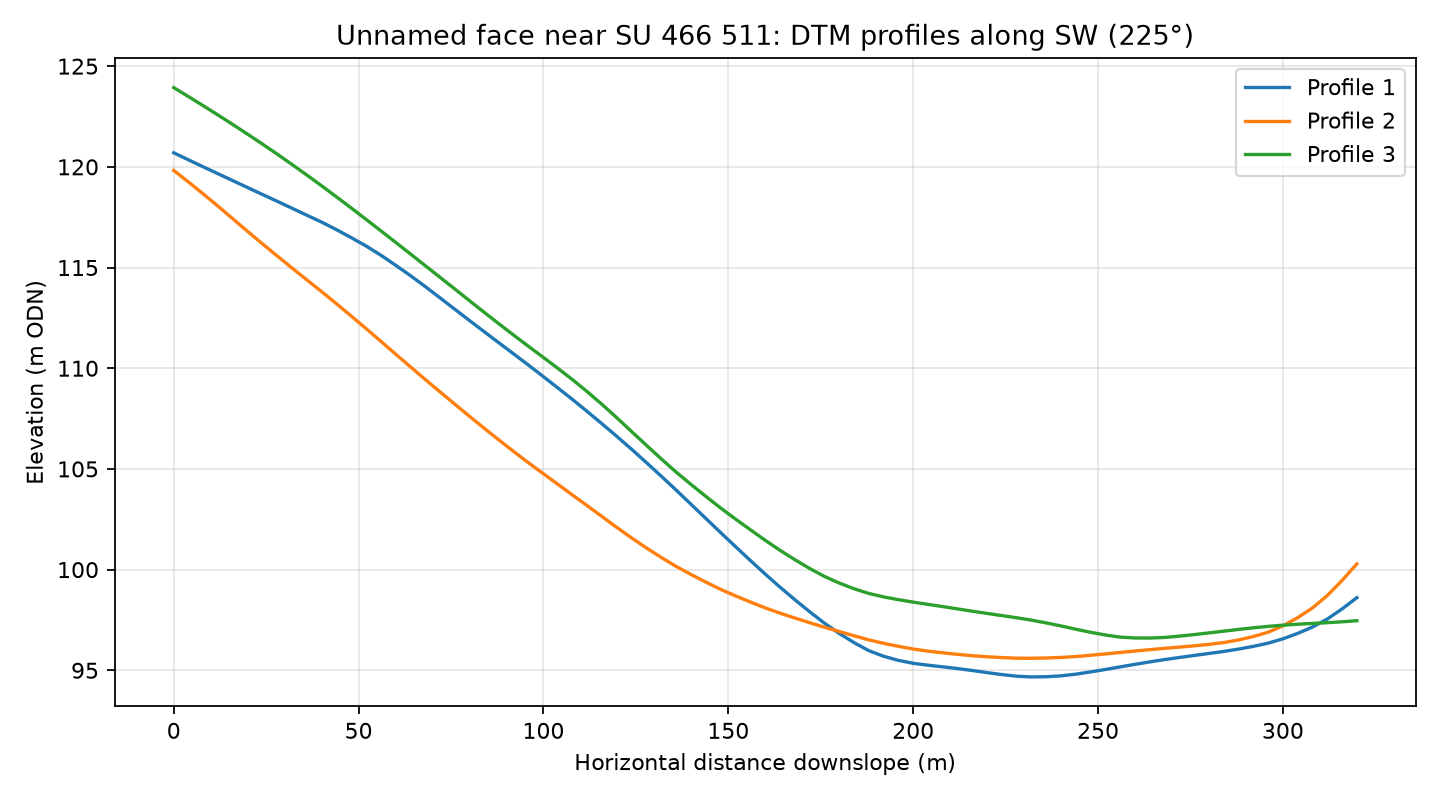

Values plotted in this chart, from the file beside it:
profile, distance_m, elevation_m
1, 0.0, 120.7
1, 4.0, 120.3
1, 8.0, 120
1, 12.0, 119.7
1, 16.0, 119.3
1, 20.0, 119
1, 24.0, 118.6
1, 28.0, 118.3
1, 32.0, 117.9
1, 36.0, 117.6
1, 40.0, 117.3
1, 44.0, 116.9
1, 48.0, 116.5
1, 52.0, 116.1
1, 56.0, 115.6
1, 60.0, 115.1
1, 64.0, 114.6
1, 68.0, 114.1
1, 72.0, 113.5
1, 76.0, 112.9
1, 80.0, 112.4
1, 84.0, 111.8
1, 88.0, 111.3
1, 92.0, 110.7
1, 96.0, 110.1
1, 100.0, 109.6
1, 104.0, 109
1, 108.0, 108.4
1, 112.0, 107.8
1, 116.0, 107.2
1, 120.0, 106.6
1, 124.0, 106
1, 128.0, 105.3
1, 132.0, 104.6
1, 136.0, 103.9
1, 140.0, 103.2
1, 144.0, 102.5
1, 148.0, 101.8
1, 152.0, 101.1
1, 156.0, 100.4
1, 160.0, 99.77
1, 164.0, 99.13
1, 168.0, 98.51
1, 172.0, 97.91
1, 176.0, 97.34
1, 180.0, 96.83
1, 184.0, 96.38
1, 188.0, 95.98
1, 192.0, 95.7
1, 196.0, 95.49
1, 200.0, 95.35
1, 204.0, 95.26
1, 208.0, 95.17
1, 212.0, 95.09
1, 216.0, 94.99
1, 220.0, 94.89
1, 224.0, 94.79
1, 228.0, 94.71
1, 232.0, 94.67
1, 236.0, 94.68
... 183 more rows
